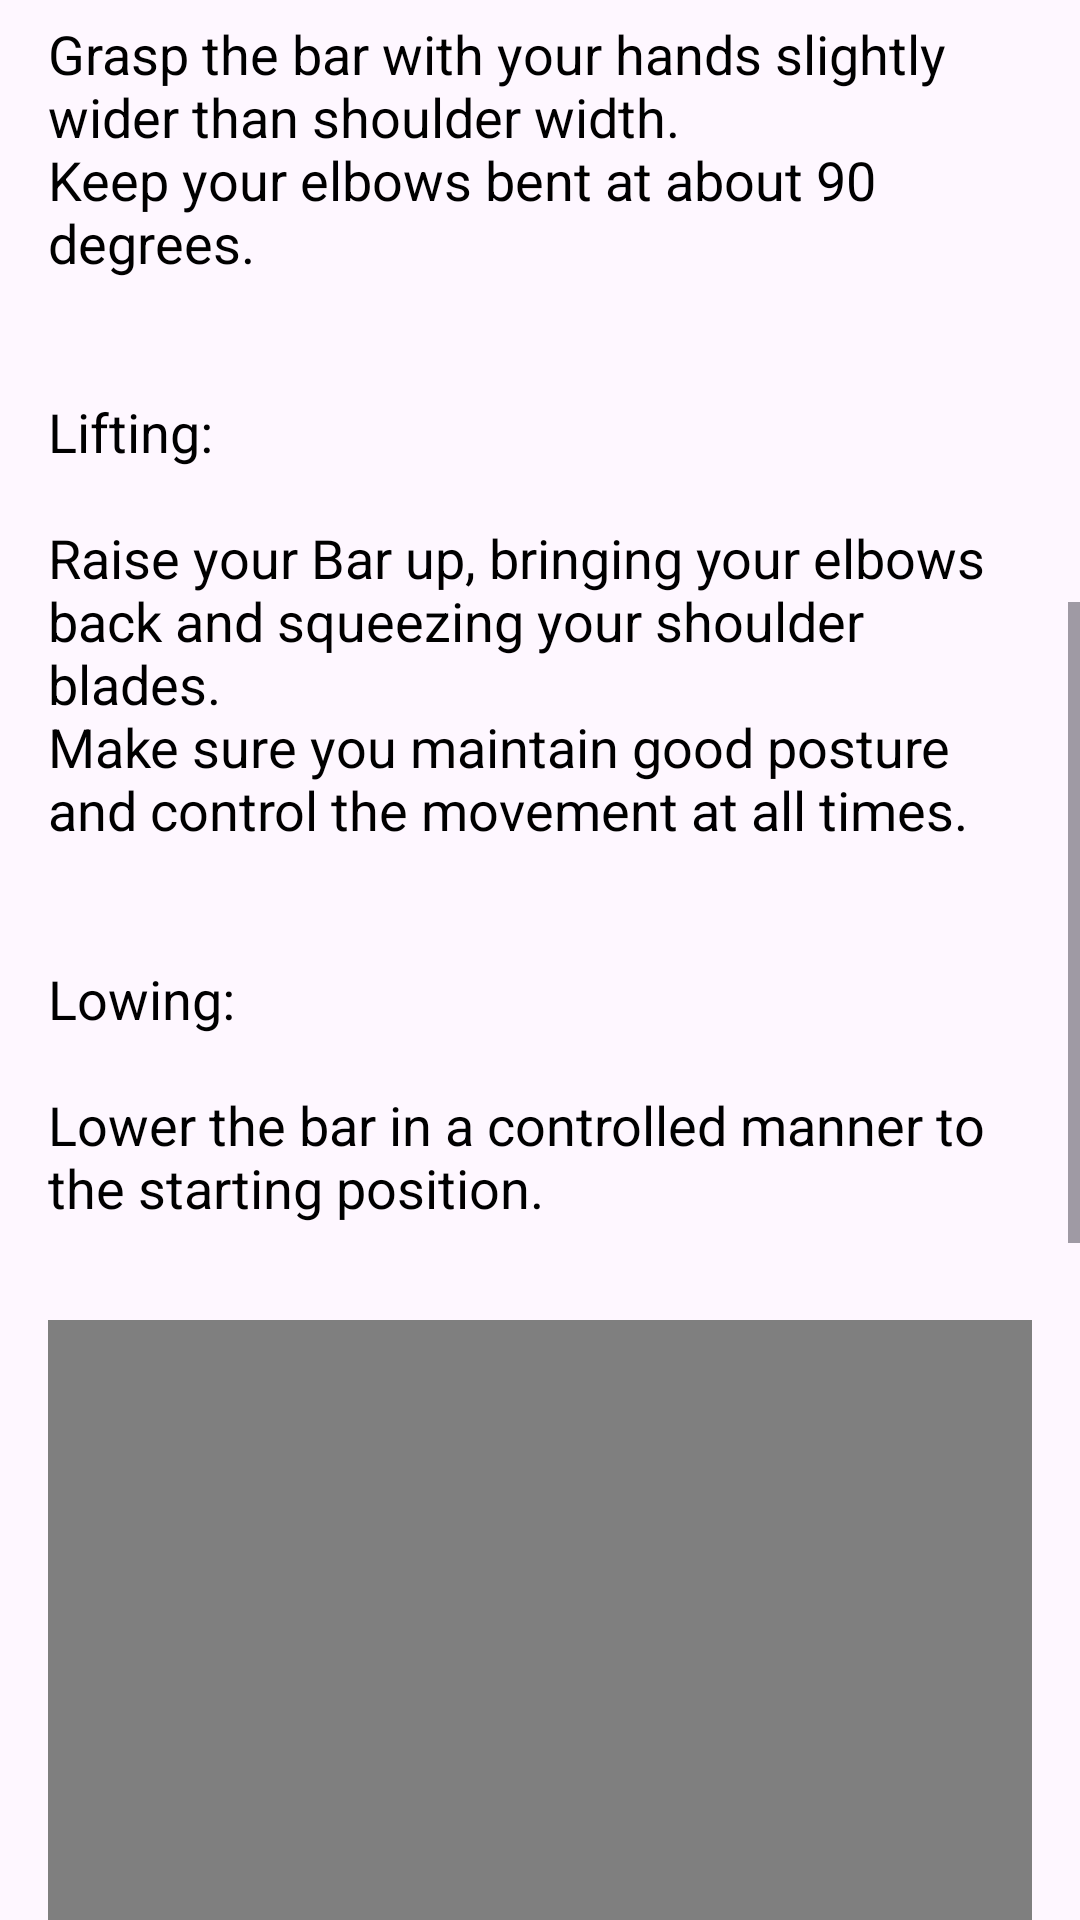

Layout XML and referenced resources for this Android screen:
<!-- AndroidManifest.xml: application theme Theme.GymLog -->
<!-- res/layout/fragment_seal_row.xml -->
<?xml version="1.0" encoding="utf-8"?>
<FrameLayout xmlns:android="http://schemas.android.com/apk/res/android"
    xmlns:app="http://schemas.android.com/apk/res-auto"
    xmlns:tools="http://schemas.android.com/tools"
    android:layout_width="match_parent"
    android:layout_height="match_parent"
    tools:context=".Fragments.BenchPressFragment">

    <ScrollView
        android:layout_width="match_parent"
        android:layout_height="match_parent">

        <androidx.constraintlayout.widget.ConstraintLayout
            android:layout_width="match_parent"
            android:layout_height="wrap_content"
            android:orientation="vertical"
            android:padding="16dp">

            <TextView
                android:id="@+id/tv_title"
                android:layout_width="wrap_content"
                android:layout_height="wrap_content"
                android:layout_marginTop="80dp"
                android:text="@string/remo"
                android:textSize="30dp"
                android:textStyle="bold"
                app:layout_constraintEnd_toEndOf="parent"
                app:layout_constraintHorizontal_bias="0.498"
                app:layout_constraintStart_toStartOf="parent"
                app:layout_constraintTop_toTopOf="parent" />


            <pl.droidsonroids.gif.GifImageView
                android:id="@+id/imgRemo"
                android:layout_width="wrap_content"
                android:layout_height="wrap_content"
                android:layout_marginTop="42dp"
                android:scaleType="centerCrop"
                android:src="@drawable/seal_row_gif"
                app:layout_constraintEnd_toEndOf="parent"
                app:layout_constraintStart_toStartOf="parent"
                app:layout_constraintTop_toBottomOf="@+id/tv_title" />


            <TextView
                android:id="@+id/tv_instrucciones"
                android:layout_width="match_parent"
                android:layout_height="wrap_content"
                android:layout_marginTop="24dp"
                android:paddingTop="8dp"
                android:text="@string/instruccionesRemo"
                android:textSize="18sp"
                app:layout_constraintEnd_toEndOf="parent"
                app:layout_constraintStart_toStartOf="parent"
                app:layout_constraintTop_toBottomOf="@+id/imgRemo" />




            <VideoView
                android:id="@+id/video_remo"
                android:layout_width="match_parent"
                android:layout_height="200dp"
                android:layout_marginTop="32dp"
                app:layout_constraintEnd_toEndOf="parent"
                app:layout_constraintStart_toStartOf="parent"
                app:layout_constraintTop_toBottomOf="@+id/tv_instrucciones" />

            <TextView
                android:id="@+id/tv_objetivos"
                android:layout_width="match_parent"
                android:layout_height="wrap_content"
                android:layout_marginTop="24dp"
                android:paddingTop="8dp"
                android:text="@string/objetivos_Remo"
                android:textSize="18sp"
                app:layout_constraintEnd_toEndOf="parent"
                app:layout_constraintStart_toStartOf="parent"
                app:layout_constraintTop_toBottomOf="@+id/video_remo" />

            <TextView
                android:id="@+id/tv_equipamientoRemo"
                android:layout_width="match_parent"
                android:layout_height="wrap_content"
                android:layout_marginTop="32dp"
                android:paddingTop="8dp"
                android:text="@string/equipamientoRemo"
                android:textSize="18sp"
                app:layout_constraintEnd_toEndOf="parent"
                app:layout_constraintStart_toStartOf="parent"
                app:layout_constraintTop_toBottomOf="@+id/tv_objetivos" />

            <TextView
                android:id="@+id/tv_frecuencia"
                android:layout_width="match_parent"
                android:layout_height="wrap_content"
                android:layout_marginTop="24dp"
                android:paddingTop="8dp"
                android:text="@string/frecuenciaEjercicio"
                android:textSize="18sp"
                app:layout_constraintEnd_toEndOf="parent"
                app:layout_constraintStart_toStartOf="parent"
                app:layout_constraintTop_toBottomOf="@+id/tv_equipamientoRemo" />



        </androidx.constraintlayout.widget.ConstraintLayout>
    </ScrollView>




</FrameLayout>
<!-- resources referenced by this layout -->
<resources>
  <string name="equipamientoRemo">Necessary Equipment:\n\n· Horizontal bench\n· Barbell</string>
  <string name="frecuenciaEjercicio">Number of Recommended Sets and Repetitions:\n\n3 sets of 8-12 repetitions.\n\n\nRest between Sets:\n\nRest 3 to 5 minutes between each set.\n\n\nRecommended Frequency:\n \nInclude exercise in your training routine 1-2 times a week.</string>
  <string name="instruccionesRemo">Detailed Instructions:\n\nThe Seal Row is an effective exercise for developing the back and deltoid muscles. Follow these steps to do it correctly:\n\n\nStarting Position:\n\nLie face down on a horizontal bench, so that your chest is suspended in the air.\nAdjust the bench so that your feet are firmly supported on the ground.\n\n\nGrip:\n\nGrasp the bar with your hands slightly wider than shoulder width.\nKeep your elbows bent at about 90 degrees.\n\n\nLifting:\n\nRaise your Bar up, bringing your elbows back and squeezing your shoulder blades.\nMake sure you maintain good posture and control the movement at all times.\n\n\nLowing:\n\nLower the bar in a controlled manner to the starting position.</string>
  <string name="objetivos_Remo">Targets and Muscles Worked:\n\nThe Seal Row focuses on the development of the back, specifically the upper muscles, such as the trapezius and rhomboids. It also works the rear deltoids.</string>
  <string name="remo">SEAL ROW</string>
  <style name="Theme.GymLog" parent="Base.Theme.GymLog" />
  <style name="Base.Theme.GymLog" parent="Theme.Material3.DayNight.NoActionBar">
          
          <item name="colorPrimary">@color/azul</item>
          <item name="android:textColor">@color/black</item>
      </style>
  <color name="azul">#63E3F4</color>
  <color name="black">#FF000000</color>
</resources>
